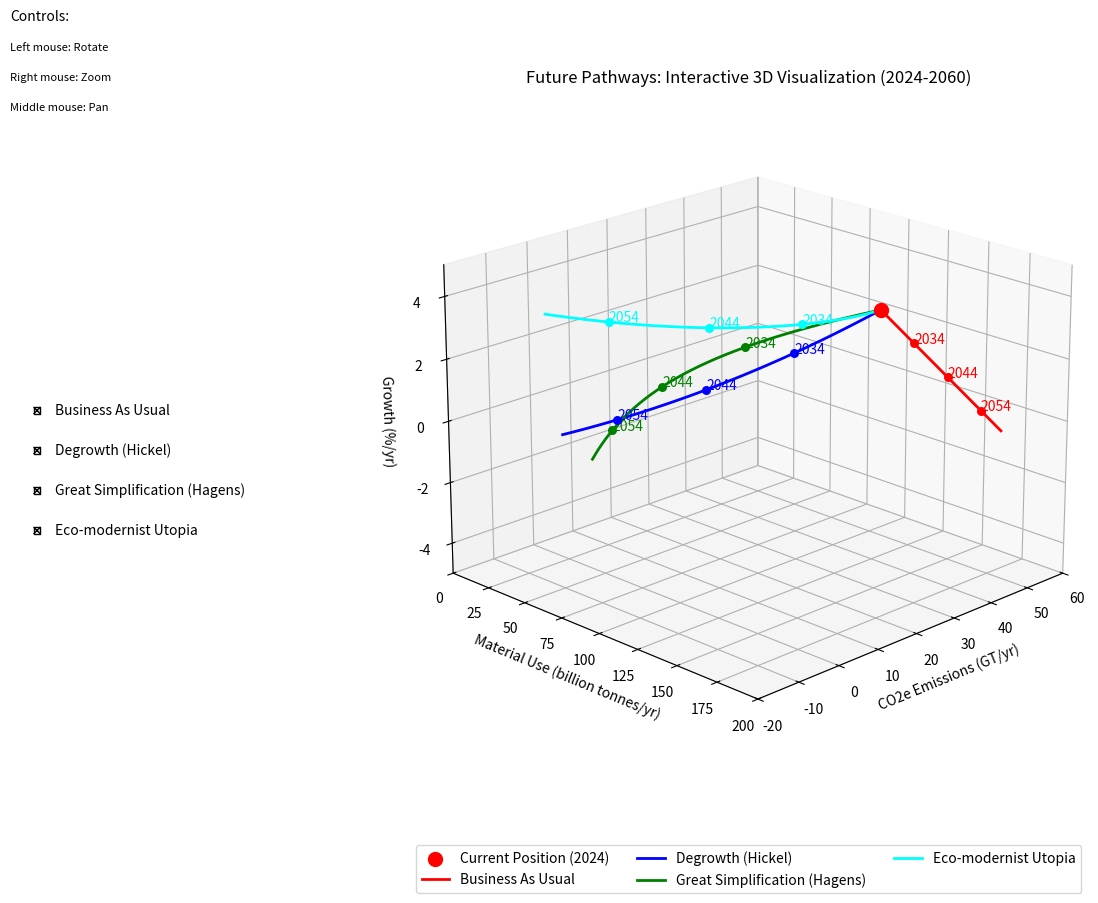

Here is the Python script that generated this plot:
import numpy as np
import matplotlib.pyplot as plt
from mpl_toolkits.mplot3d import Axes3D
from matplotlib.widgets import CheckButtons

# Create figure with adjusted size
fig = plt.figure(figsize=(15, 10))
ax = fig.add_subplot(111, projection='3d')

# Generate paths data - using 37 points for 2024-2060
years = np.linspace(2024, 2060, 37)
t = np.linspace(0, 1, 37)

# Current position
current_pos = np.array([50, 2.5, 106])  # CO2e, Growth, Materials

# Define all paths
# Business As Usual path
bau_x = 50 + 10 * t  # CO2e increases
bau_y = 2.5 - 3.5 * t  # Growth decreases
bau_z = 106 + 54 * t  # Materials increase

# Degrowth path (Hickel)
dg_x = 50 - 60 * t  # Rapid emissions reduction
dg_y = 2.5 - 4 * t + 1.5 * t**2  # Controlled descent then stabilization
dg_z = 106 - 56 * t  # Material reduction

# Great Simplification path (Hagens)
gs_x = 50 * np.exp(-2 * t)  # Natural emissions decline with energy descent
gs_y = 2.5 - 3 * t - 1.5 * t**2  # Steepening descent as constraints bind
gs_z = 106 * np.exp(-1.5 * t)  # Material use decline following energy

# Eco-modernist path
em_x = current_pos[0] - 65 * t - 5 * t**2  # Start at 50 GT/yr
em_y = current_pos[1] + 2 * t**2  # Start at 2.5% growth
em_z = current_pos[2] + 40 * t * np.exp(-3*t) - 40 * t  # Start at 106 billion tonnes

# Create dictionary to store all artists (lines, points, and texts) for each path
path_artists = {}

# Plot paths with year markers function
def plot_path_with_years(x, y, z, color, label):
    line, = ax.plot(x, z, y, color=color, label=label, linewidth=2)
    artists = [line]
    # Add year markers every 10 years
    for i in range(0, len(years), 10):
        if i > 0:  # Skip 2024 as it's marked by the red dot
            point = ax.scatter(x[i], z[i], y[i], color=color, s=30)
            text = ax.text(x[i], z[i], y[i], f'{int(years[i])}', color=color)
            artists.extend([point, text])
    return artists

# Plot current position
ax.scatter([current_pos[0]], [current_pos[2]], [current_pos[1]],
          color='red', s=100, label='Current Position (2024)')

# Create dictionary of paths with their properties
paths = {
    'Business As Usual': {'x': bau_x, 'y': bau_y, 'z': bau_z, 'color': 'red'},
    'Degrowth (Hickel)': {'x': dg_x, 'y': dg_y, 'z': dg_z, 'color': 'blue'},
    'Great Simplification (Hagens)': {'x': gs_x, 'y': gs_y, 'z': gs_z, 'color': 'green'},
    'Eco-modernist Utopia': {'x': em_x, 'y': em_y, 'z': em_z, 'color': 'cyan'}
}

# Plot paths and store all artists
for name, path in paths.items():
    path_artists[name] = plot_path_with_years(path['x'], path['y'], path['z'], path['color'], name)

# Create checkbuttons with no frame
rax = plt.axes([0.02, 0.4, 0.12, 0.2])
rax.set_frame_on(False)
check = CheckButtons(rax, list(paths.keys()), [True] * len(paths))

def func(label):
    # Toggle visibility for all artists associated with the path
    for artist in path_artists[label]:
        artist.set_visible(not artist.get_visible())
    plt.draw()

check.on_clicked(func)

# Set labels and title
ax.set_xlabel('CO2e Emissions (GT/yr)')
ax.set_zlabel('Growth (%/yr)')
ax.set_ylabel('Material Use (billion tonnes/yr)')
ax.set_title('Future Pathways: Interactive 3D Visualization (2024-2060)')

# Set axis limits with calibrated scales
ax.set_xlim([-20, 60])     # CO2e: from -20 GT/yr to 60 GT/yr
ax.set_ylim([0, 200])      # Material use: 0 to 200 billion tonnes/yr
ax.set_zlim([-5, 5])       # Growth: -5% to +5% per year

# Important: Reverse the direction of x-axis ticks
ax.invert_xaxis()

# Set initial view angle
ax.view_init(elev=20, azim=45)

# Add grid
ax.grid(True)

# Add legend below the chart
ax.legend(bbox_to_anchor=(0.5, -0.1), loc='upper center', ncol=3)

# Add text for controls
fig.text(0.02, 0.95, 'Controls:', fontsize=10)
fig.text(0.02, 0.92, 'Left mouse: Rotate', fontsize=8)
fig.text(0.02, 0.89, 'Right mouse: Zoom', fontsize=8)
fig.text(0.02, 0.86, 'Middle mouse: Pan', fontsize=8)

# Adjust layout to prevent legend cutoff
plt.subplots_adjust(bottom=0.2)

plt.show()